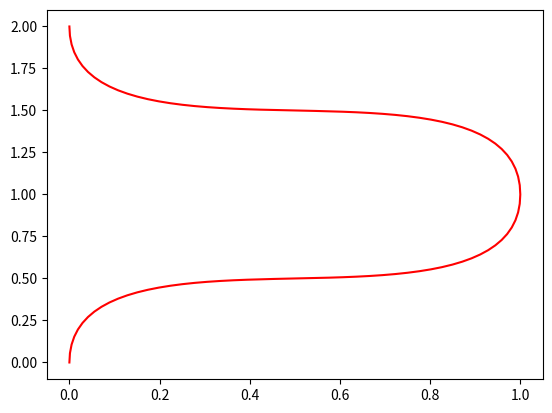

The script that saved this image:
import matplotlib.pyplot as plt
import numpy as np
import math as ma

class Pose:
    x: int = 0
    y: int = 0
    r: float = 0

    def __init__(self, x, y, r):
        self.x = x
        self.y = y
        self.r = r


class CubicHermite:
    def __init__(self, p0: Pose, p1: Pose):

        scale = 2 * ma.hypot(p0.x- p1.x, p0.y - p1.y);
        x0 = p0.x
        x1 = p1.x
        dx0 = ma.cos(p0.r) * scale
        dx1 = ma.cos(p1.r) * scale
        y0 = p0.y
        y1 = p1.y
        dy0 = ma.sin(p0.r) * scale
        dy1 = ma.sin(p1.r) * scale
        self.ax = dx0 + dx1 + 2 * x0 - 2 * x1
        self.bx = -2 * dx0 - dx1 - 3 * x0 + 3 * x1
        self.cx = dx0
        self.dx = x0
        self.ay = dy0 + dy1 + 2 * y0 - 2 * y1
        self.by = -2 * dy0 - dy1 - 3 * y0 + 3 * y1
        self.cy = dy0
        self.dy = y0


    def apply(self, t):
        x = (self.ax * pow(t, 3)) + (self.bx * pow(t, 2)) + (self.cx * t) + self.dx
        y = (self.ay * pow(t, 3)) + (self.by * pow(t, 2)) + (self.cy * t) + self.dy
        return (x, y)


def getClamped(arr, ind):
    if(ind < 0):
        ind = 0
    if(ind > len(arr) - 1):
        ind = len(arr) - 1
    return arr[ind]

if __name__ == "__main__":
    x: [float] = []
    y: [float] = []
    path: [CubicHermite] = []
    pos: [Pose] = [
            Pose(0, 0, ma.pi/2), 
            Pose(1, 1, ma.pi/2), 
            Pose(0, 2, ma.pi/2)
    ]

    for i in range(len(pos)):
        p0 = getClamped(pos, i)
        p1 = getClamped(pos, i+1)
        path.append(CubicHermite(p0, p1))

    for p in path:
        for t in np.linspace(0,1,50):
            xt, yt = p.apply(t)
            x.append(xt)
            y.append(yt)

plt.plot(x, y, 'r')
plt.show()
